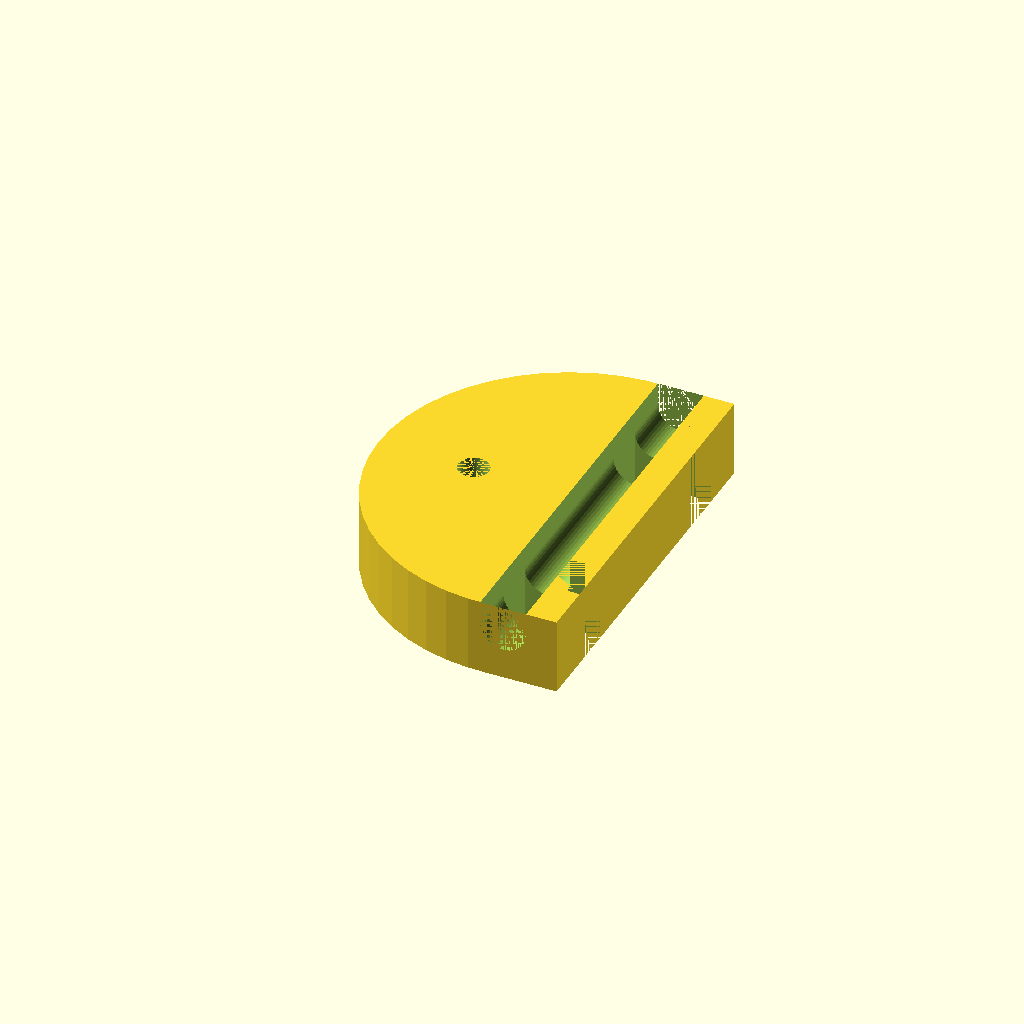
Cell 1: rendered with the file's own defaults.
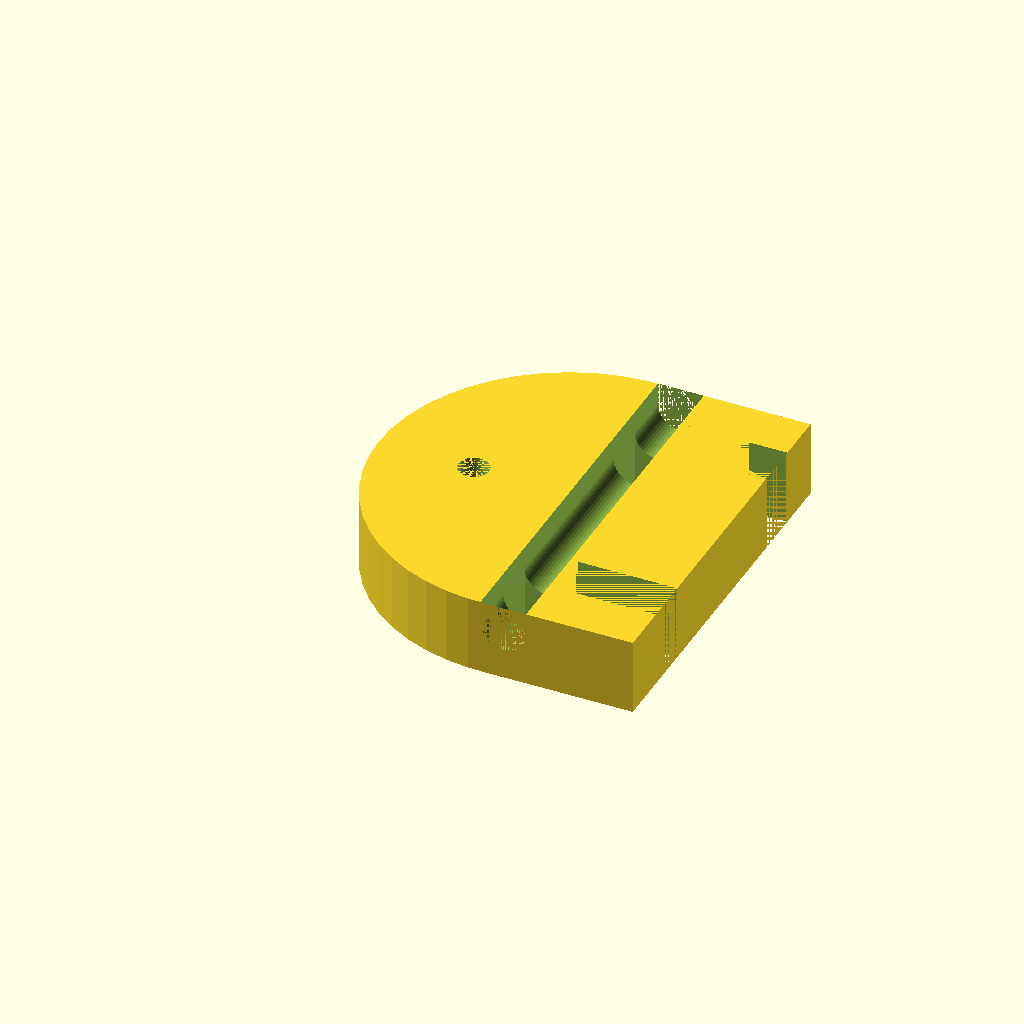
Cell 2: WIDTH = 20 (everything else at default).
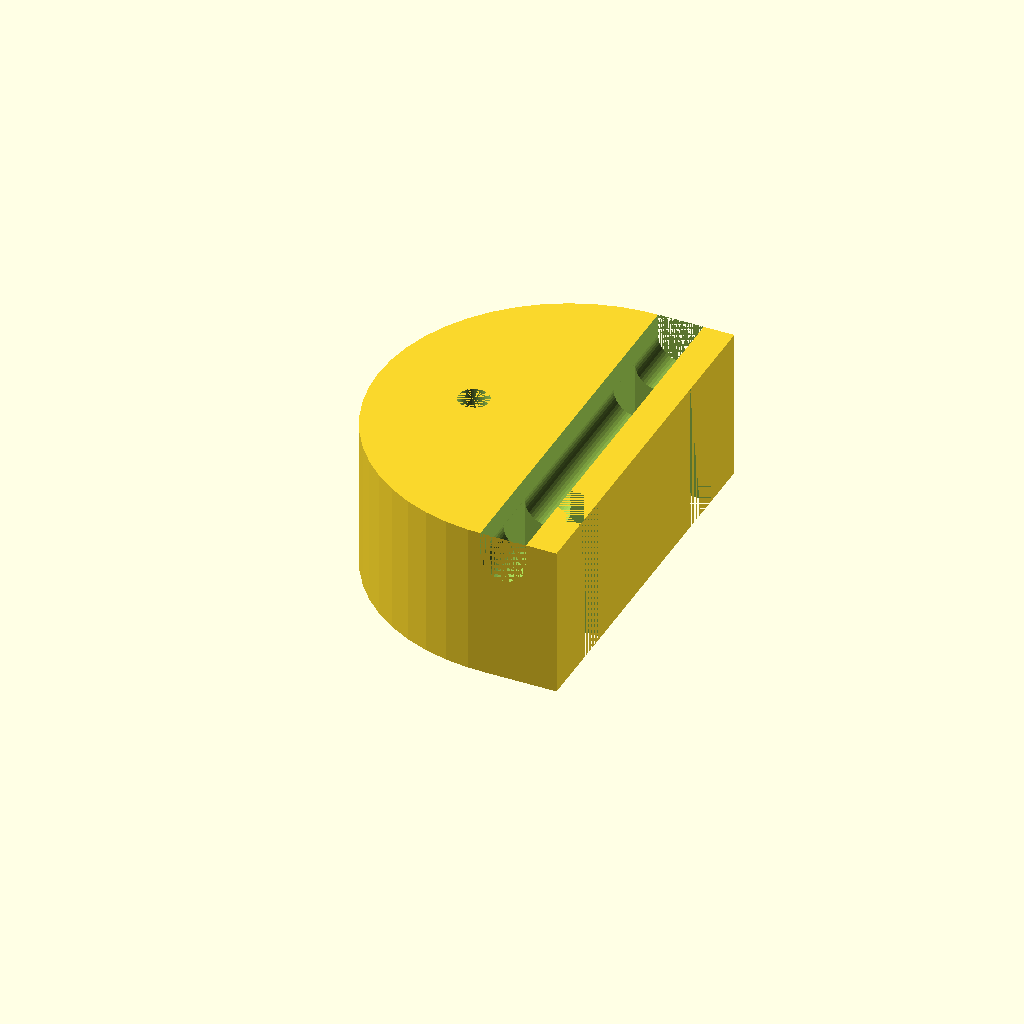
Cell 3: HEIGHT = 20 (everything else at default).
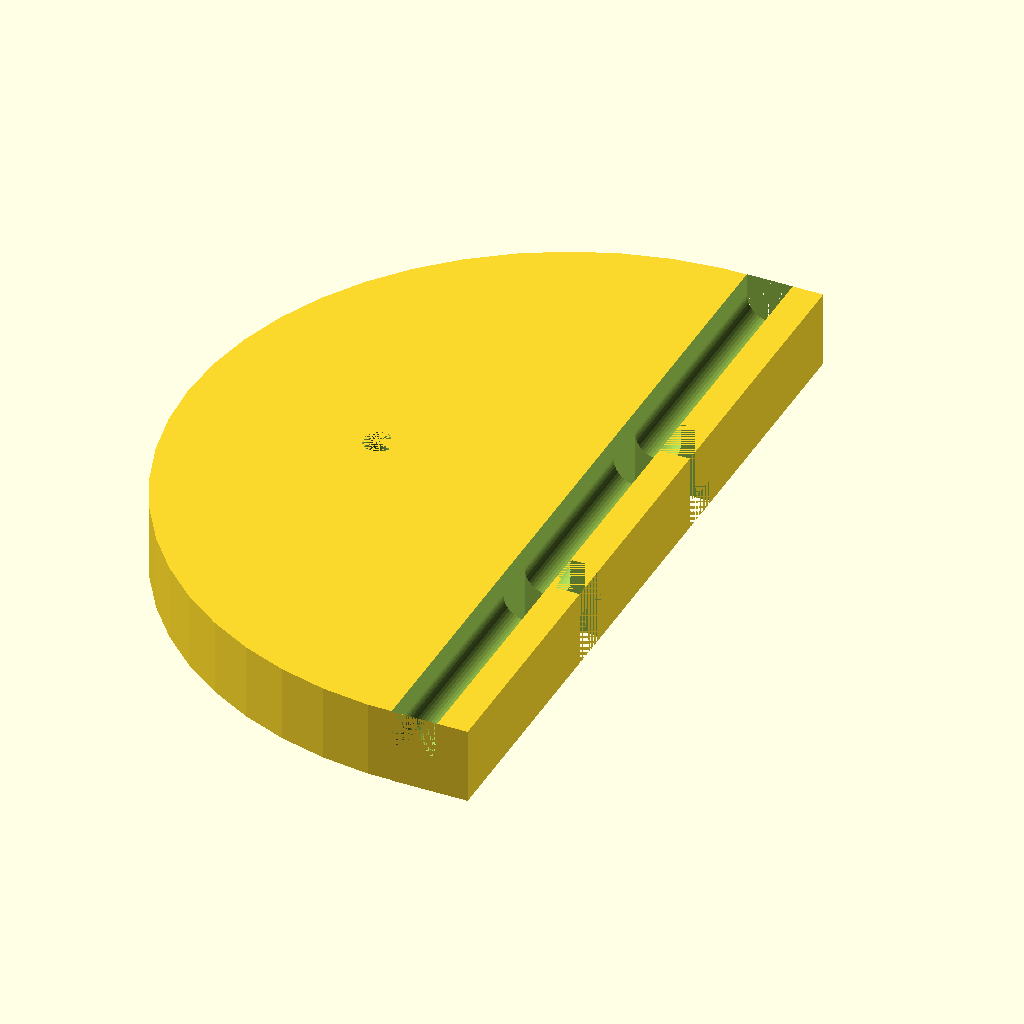
Cell 4 — LENGTH set to 100, the other parameters unchanged.
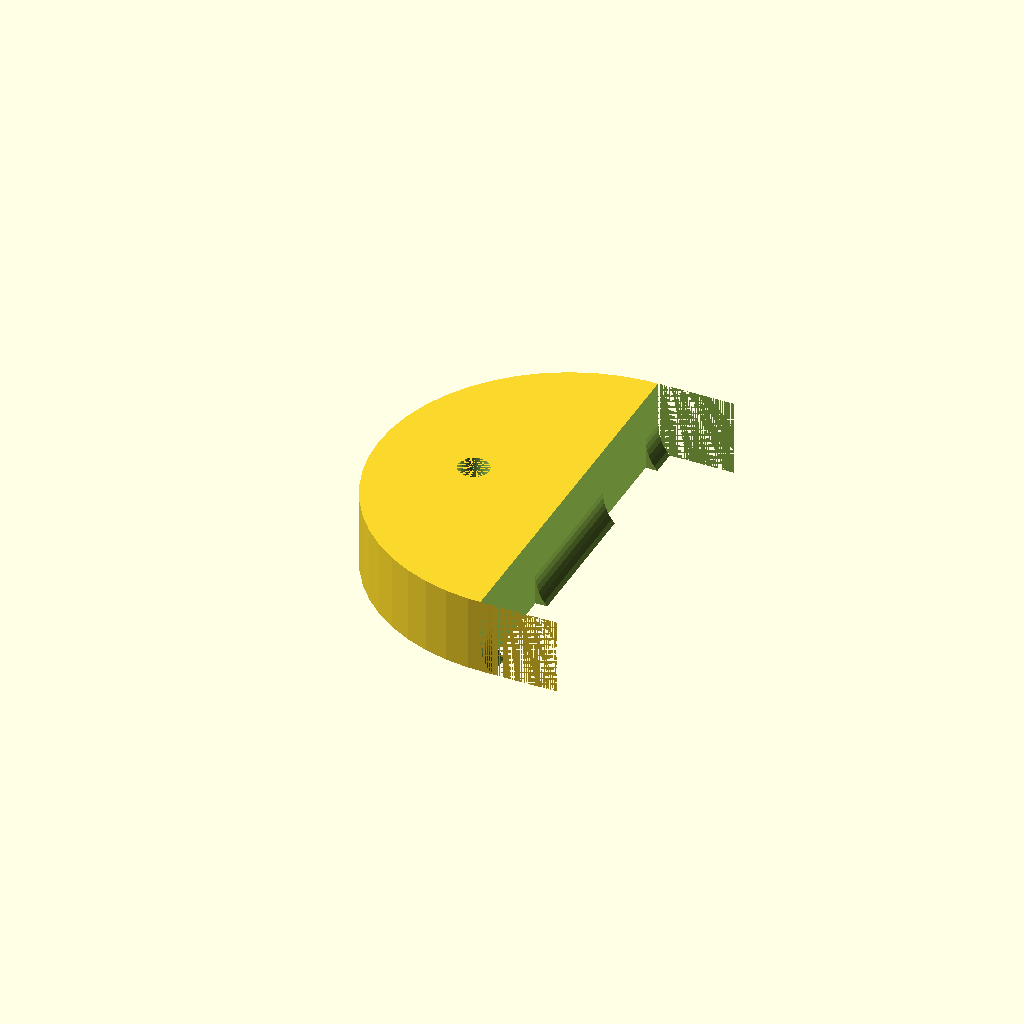
Cell 5: SLOT_WIDTH = 12 (everything else at default).
All cells are drawn from one camera (rotation 55°, 0°, 25°, orthographic, colour scheme Cornfield), so only the parameter changes between them.
Source of the model, home-improvement/ikea/pleja-under-desk-mount.scad:
WIDTH = 10;
HEIGHT = 10;
LENGTH = 50;

SLOT_WIDTH = 6;
SLOT_SPACING = 31;

MOUNTING_HOLE_DIA = 4;
MOUNTING_HOLE_HEAD_DIA = 10;
MOUNTING_HOLE_HEAD_HEIGHT = 5;

$fn = 50;

difference() {
    union() {
        intersection() {
            cylinder(d = LENGTH, h = HEIGHT);
            translate([-LENGTH, -LENGTH/2, 0])
            cube(size = [LENGTH, LENGTH, HEIGHT]);
        }
        translate([0, -LENGTH/2, 0])
        cube(size = [WIDTH, LENGTH, HEIGHT]);
    }

    translate([-LENGTH/4, 0, 0]) {
        cylinder(d = MOUNTING_HOLE_DIA, h = HEIGHT);
        cylinder(d = MOUNTING_HOLE_HEAD_DIA, h = MOUNTING_HOLE_HEAD_HEIGHT);
    }

    for(i = [-1, 1]) {
        translate([WIDTH/2, i * SLOT_SPACING/2, 0])
        cube(size = [WIDTH, SLOT_WIDTH, HEIGHT*2], center = true);
    }

    translate([SLOT_WIDTH/2, LENGTH/2, HEIGHT-SLOT_WIDTH/2])
    rotate([90, 0, 0])
    hull() {
        cylinder(d = SLOT_WIDTH, h = LENGTH);
        translate([0, SLOT_WIDTH, 0])
        cylinder(d = SLOT_WIDTH, h = LENGTH);
    }
}
Parameter table extracted from the source (name, type, default, range or options):
WIDTH: number, default 10
HEIGHT: number, default 10
LENGTH: number, default 50
SLOT_WIDTH: number, default 6
SLOT_SPACING: number, default 31
MOUNTING_HOLE_DIA: number, default 4
MOUNTING_HOLE_HEAD_DIA: number, default 10
MOUNTING_HOLE_HEAD_HEIGHT: number, default 5
